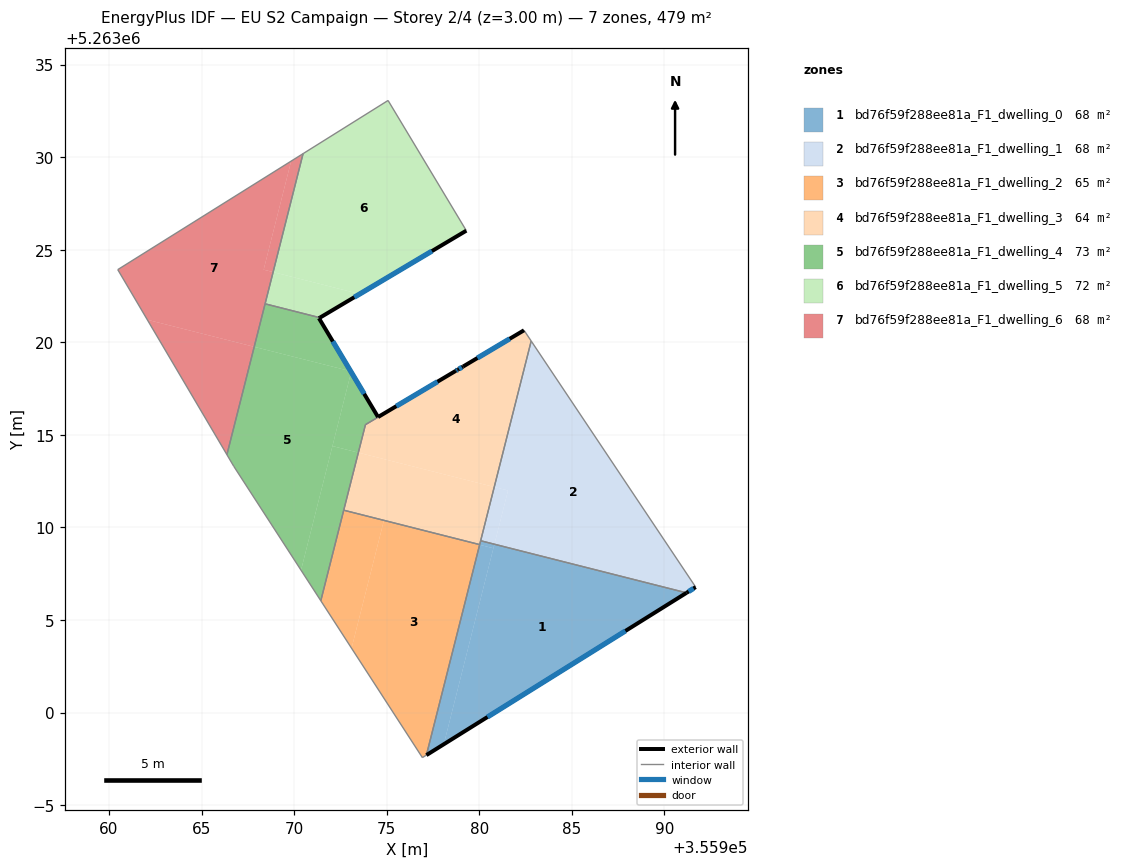
=== STOREY PLAN SPEC (per zone: floor XY polygon, exterior-wall plan segments, windows/doors) ===
zone 1: bd76f59f288ee81a_F1_dwelling_0  (68.5 m²)
  floor: (355991.19, 5263006.47) (355978.09, 5262998.29) (355980.82, 5263009.10)
  floor: (355980.76, 5263008.88) (355978.09, 5262998.29) (355977.15, 5262997.70) (355980.02, 5263009.07)
  floor: (355980.82, 5263009.10) (355980.76, 5263008.88) (355980.02, 5263009.07) (355980.08, 5263009.28)
  exterior wall: (355977.15, 5262997.70) – (355991.20, 5263006.47)  [16.6 m]
    window: (355980.45, 5262999.76) – (355987.90, 5263004.41)  [14.0 m²]
  interior walls: 3
zone 2: bd76f59f288ee81a_F1_dwelling_1  (68.5 m²)
  floor: (355991.23, 5263006.49) (355991.19, 5263006.47) (355980.82, 5263009.10) (355980.83, 5263009.12)
  floor: (355981.55, 5263012.00) (355980.82, 5263009.10) (355980.08, 5263009.28) (355980.81, 5263012.19)
  floor: (355982.81, 5263020.07) (355991.69, 5263006.78) (355991.19, 5263006.47) (355991.23, 5263006.49) (355980.83, 5263009.12) (355981.55, 5263012.00) (355980.81, 5263012.19)
  exterior wall: (355991.20, 5263006.47) – (355991.69, 5263006.78)  [0.6 m]
    window: (355991.31, 5263006.54) – (355991.58, 5263006.71)  [0.5 m²]
  interior walls: 3
zone 3: bd76f59f288ee81a_F1_dwelling_2  (64.8 m²)
  floor: (355980.02, 5263009.07) (355977.15, 5262997.70) (355976.93, 5262997.57) (355973.10, 5263003.48) (355974.85, 5263010.37)
  floor: (355980.02, 5263009.08) (355980.02, 5263009.07) (355974.85, 5263010.37) (355973.10, 5263003.48) (355971.44, 5263006.04) (355972.68, 5263010.93)
  interior walls: 5
zone 4: bd76f59f288ee81a_F1_dwelling_3  (64.5 m²)
  floor: (355980.81, 5263012.19) (355980.02, 5263009.08) (355972.68, 5263010.93) (355973.47, 5263014.04)
  floor: (355982.42, 5263020.65) (355982.81, 5263020.07) (355980.81, 5263012.19) (355973.47, 5263014.04) (355973.85, 5263015.55) (355979.13, 5263018.69) (355978.99, 5263018.61)
  exterior wall: (355982.42, 5263020.65) – (355979.13, 5263018.69)  [3.8 m]
    window: (355981.65, 5263020.19) – (355979.90, 5263019.15)  [3.2 m²]
  interior walls: 6
zone 5: bd76f59f288ee81a_F1_dwelling_4  (72.5 m²)
  floor: (355979.13, 5263018.69) (355973.85, 5263015.55) (355973.47, 5263014.04) (355972.07, 5263014.40) (355973.08, 5263018.39) (355974.53, 5263015.96) (355978.85, 5263018.53)
  floor: (355973.05, 5263018.44) (355973.08, 5263018.39) (355970.38, 5263007.69) (355966.74, 5263013.31) (355966.37, 5263013.93) (355967.85, 5263019.76)
  floor: (355973.47, 5263014.04) (355971.44, 5263006.04) (355970.38, 5263007.69) (355972.07, 5263014.40)
  floor: (355971.39, 5263021.33) (355971.34, 5263021.30) (355973.05, 5263018.44) (355967.85, 5263019.76) (355968.43, 5263022.08)
  exterior wall: (355974.53, 5263015.96) – (355978.73, 5263018.46)  [4.9 m]
    window: (355975.52, 5263016.55) – (355977.75, 5263017.87)  [4.1 m²]
  exterior wall: (355978.84, 5263018.53) – (355978.73, 5263018.46)  [0.1 m]
    window: (355978.82, 5263018.51) – (355978.76, 5263018.48)  [0.1 m²]
  exterior wall: (355978.84, 5263018.53) – (355979.13, 5263018.69)  [0.3 m]
    window: (355978.91, 5263018.56) – (355979.06, 5263018.65)  [0.3 m²]
  exterior wall: (355971.34, 5263021.30) – (355971.39, 5263021.33)  [0.1 m]
  exterior wall: (355974.53, 5263015.96) – (355971.34, 5263021.30)  [6.2 m]
    window: (355973.79, 5263017.22) – (355972.09, 5263020.05)  [5.2 m²]
  interior walls: 7
zone 6: bd76f59f288ee81a_F1_dwelling_5  (72.2 m²)
  floor: (355975.08, 5263033.07) (355979.30, 5263026.03) (355973.55, 5263022.61) (355968.87, 5263023.80) (355970.48, 5263030.19)
  floor: (355973.55, 5263022.61) (355971.39, 5263021.33) (355968.43, 5263022.08) (355968.87, 5263023.80)
  exterior wall: (355971.39, 5263021.33) – (355979.30, 5263026.03)  [9.2 m]
    window: (355973.25, 5263022.44) – (355977.45, 5263024.93)  [7.8 m²]
  interior walls: 4
zone 7: bd76f59f288ee81a_F1_dwelling_6  (68.5 m²)
  floor: (355969.84, 5263029.79) (355968.35, 5263023.92) (355968.87, 5263023.80) (355967.85, 5263019.76) (355962.07, 5263021.22) (355960.47, 5263023.93)
  floor: (355970.48, 5263030.19) (355968.87, 5263023.80) (355968.35, 5263023.92) (355969.84, 5263029.79)
  floor: (355967.85, 5263019.76) (355966.37, 5263013.93) (355962.07, 5263021.22)
  interior walls: 4

=== DERIVED (storey summary) ===
Building: EU S2 Campaign
Storey: 2 of 4  (floor level z = 3.00 m)
Storey gross floor area: 479.4 m²
Zones on this storey: 7
  - bd76f59f288ee81a_F1_dwelling_0: floor 68.5 m²; exterior wall 16.6 m (49.7 m²); 1 window(s) 14.0 m²; WWR 28.1%
  - bd76f59f288ee81a_F1_dwelling_1: floor 68.5 m²; exterior wall 0.6 m (1.8 m²); 1 window(s) 0.5 m²; WWR 28.1%
  - bd76f59f288ee81a_F1_dwelling_2: floor 64.8 m²
  - bd76f59f288ee81a_F1_dwelling_3: floor 64.5 m²; exterior wall 3.8 m (11.5 m²); 1 window(s) 3.2 m²; WWR 28.1%
  - bd76f59f288ee81a_F1_dwelling_4: floor 72.5 m²; exterior wall 11.6 m (34.9 m²); 4 window(s) 9.8 m²; WWR 28.0%
  - bd76f59f288ee81a_F1_dwelling_5: floor 72.2 m²; exterior wall 9.2 m (27.6 m²); 1 window(s) 7.8 m²; WWR 28.1%
  - bd76f59f288ee81a_F1_dwelling_6: floor 68.5 m²
Zone adjacency (shared interzone walls):
  - bd76f59f288ee81a_F1_dwelling_0 ↔ bd76f59f288ee81a_F1_dwelling_1
  - bd76f59f288ee81a_F1_dwelling_0 ↔ bd76f59f288ee81a_F1_dwelling_2
  - bd76f59f288ee81a_F1_dwelling_0 ↔ bd76f59f288ee81a_F1_dwelling_3
  - bd76f59f288ee81a_F1_dwelling_1 ↔ bd76f59f288ee81a_F1_dwelling_3
  - bd76f59f288ee81a_F1_dwelling_2 ↔ bd76f59f288ee81a_F1_dwelling_3
  - bd76f59f288ee81a_F1_dwelling_2 ↔ bd76f59f288ee81a_F1_dwelling_4
  - bd76f59f288ee81a_F1_dwelling_3 ↔ bd76f59f288ee81a_F1_dwelling_4
  - bd76f59f288ee81a_F1_dwelling_4 ↔ bd76f59f288ee81a_F1_dwelling_5
  - bd76f59f288ee81a_F1_dwelling_4 ↔ bd76f59f288ee81a_F1_dwelling_6
  - bd76f59f288ee81a_F1_dwelling_5 ↔ bd76f59f288ee81a_F1_dwelling_6